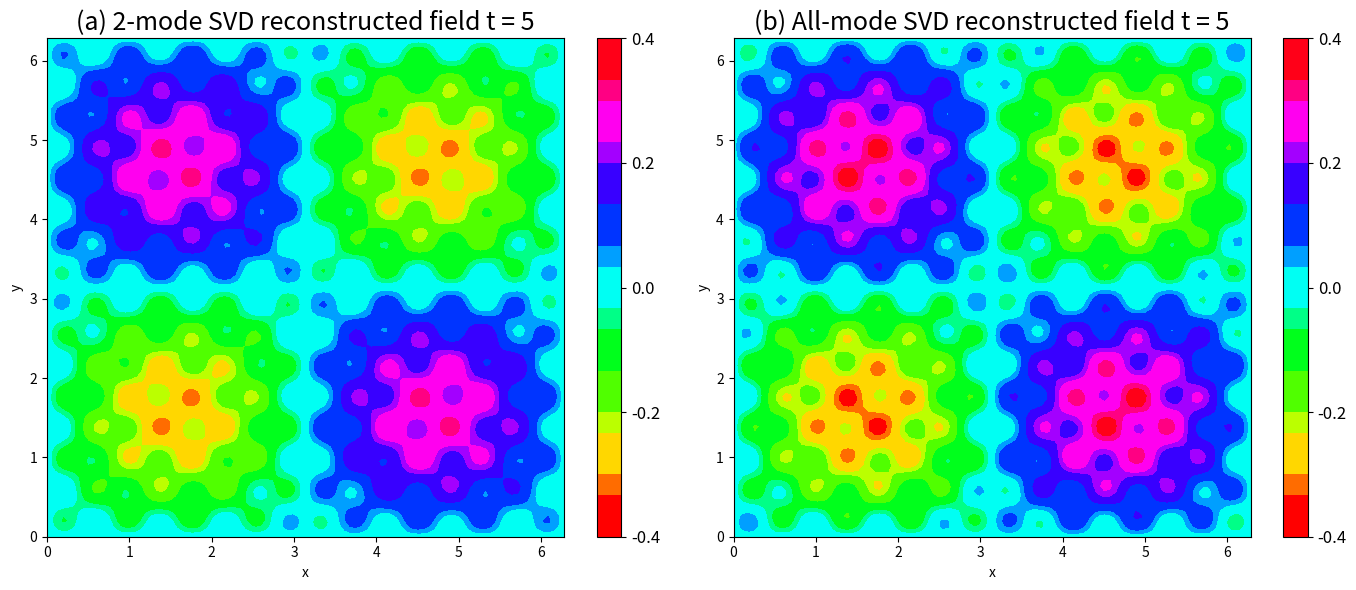

This chart was generated by the following Python code:
import numpy as np
import matplotlib.pyplot as plt
from matplotlib import cm

# Define time array
t = np.array(range(1, 11))

# Define sine function
def sinarr(t):
    rslt = np.zeros(t)
    for ii in range(1, t + 1):
        rslt[ii - 1] = -np.sin(ii)
    return rslt

# Define exponential function
def exparr(t):
    rslt = np.zeros(t)
    for jj in range(1, t + 1):
        rslt[jj - 1] = -np.exp(-0.3 * jj)
    return rslt

# Generate sine and exponential arrays
sin = sinarr(10)
exp = exparr(10)
print('Dot Product:', np.dot(np.transpose(sin), exp))

# Calculate variances and compare them
v1 = np.var(sin)
v2 = np.var(exp)
print("Variance:", v1 / (v1 + v2))

# Perform SVD on a sample dataset (reusing SVD implementation from the earlier example)
x = y = np.linspace(0., 2. * np.pi, 100)
mydata = np.zeros((100, 100, 10))
for t_idx in range(10):
    for i in range(100):
        for j in range(100):
            mydata[i, j, t_idx] = (np.sin(t_idx + 1) * (1 / np.pi) * np.sin(x[i]) * np.sin(y[j])
                                   + np.exp(-0.3 * (t_idx + 1)) * (1 / np.pi) * np.sin(8 * x[i]) * np.sin(8 * y[j]))

da = np.zeros((10000, 10))
for i in range(10):
    da[:, i] = np.reshape(mydata[:, :, i], (10000,))

u, s, vh = np.linalg.svd(da, full_matrices=False)
v = np.transpose(vh)

# Find dot product of PCs
v_1 = np.transpose(v[:, 0])
v_2 = v[:, 1]
print("Dot Product of PCs:", np.dot(v_1, v_2))

# Prepare arrays for matrix multiplication
sdiag = np.diag(s)
vtran = np.transpose(v[:, 0:1])

# Multiply matrices to generate B and B1
B = np.transpose(np.matmul(np.matmul(u[:, 0:1], sdiag[0:1, 0:1]), vtran))
B1 = np.matmul(np.matmul(u, sdiag), np.transpose(v))

# Reshape B for plotting
BB = np.reshape(B[4, :], (100, 100))
scale = np.linspace(-0.4, 0.4, 25)
bounds = [0.4, 0.2, 0, -0.2, -0.4]

cmap = cm.get_cmap('hsv', 15)

# Plot reconstructed fields
fig = plt.figure(figsize=(14, 6))

# Plot 2-mode SVD reconstructed field
plt.subplot(121)
BBplot = plt.contourf(x, y, BB, scale, cmap=cmap)
plt.title('(a) 2-mode SVD reconstructed field t = 5', size=18)
plt.xlabel('x')
plt.ylabel('y')
plt.xticks([0, 1, 2, 3, 4, 5, 6])
cbar = plt.colorbar(BBplot, ticks=bounds)
cbar.ax.tick_params(labelsize='large')

# Plot all-mode SVD reconstructed field
new_B = B1.T
BB = np.reshape(new_B[4, :], (100, 100))
plt.subplot(122)
BBplot = plt.contourf(x, y, BB, scale, cmap=cmap)
plt.title('(b) All-mode SVD reconstructed field t = 5', size=18)
plt.xlabel('x')
plt.ylabel('y')
plt.xticks([0, 1, 2, 3, 4, 5, 6])
cbar = plt.colorbar(BBplot, ticks=bounds)
cbar.ax.tick_params(labelsize='large')

plt.savefig("svd_reconstructed.png", dpi=300, bbox_inches='tight')


plt.tight_layout()
plt.show()

